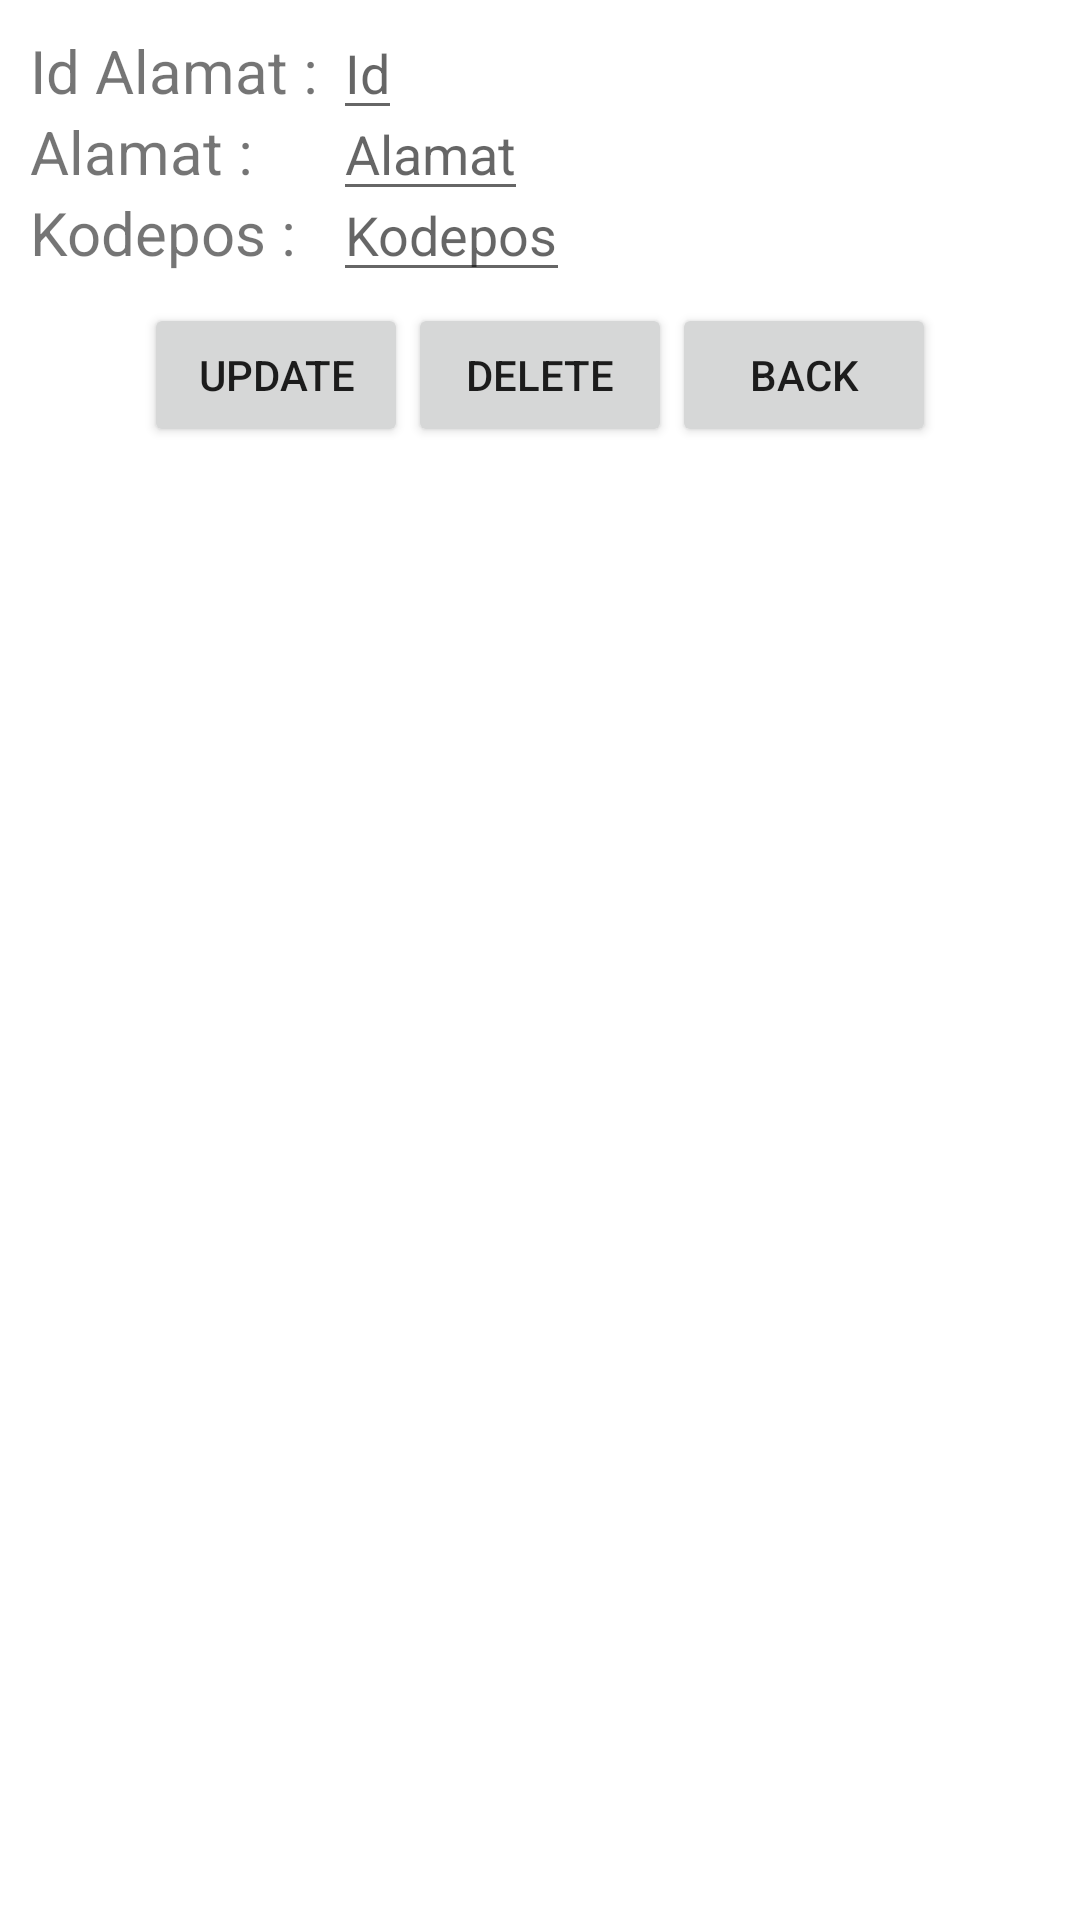

Layout XML and referenced resources for this Android screen:
<!-- AndroidManifest.xml: application theme Theme.UASYola -->
<!-- res/layout/activity_edit_alamat.xml -->
<?xml version="1.0" encoding="utf-8"?>
<RelativeLayout xmlns:android="http://schemas.android.com/apk/res/android"
    xmlns:app="http://schemas.android.com/apk/res-auto"
    xmlns:tools="http://schemas.android.com/tools"
    android:id="@+id/activity_edit"
    android:padding="10dp"
    android:layout_width="match_parent"
    android:layout_height="match_parent"
    tools:context=".activityweb.EditActivityAlamat">
    <TextView
        android:id="@+id/tvIdAlamat"
        android:layout_width="wrap_content"
        android:layout_height="wrap_content"
        android:text="Id Alamat : "
        android:textSize="20sp"/>

    <TextView
        android:id="@+id/tvAlamat"
        android:layout_width="wrap_content"
        android:layout_height="wrap_content"
        android:text="Alamat : "
        android:layout_below="@id/tvIdAlamat"
        android:textSize="20sp"/>

    <TextView
        android:id="@+id/tvKodepos"
        android:layout_width="wrap_content"
        android:layout_height="wrap_content"
        android:text="Kodepos : "
        android:layout_below="@id/tvAlamat"
        android:textSize="20sp"/>

    <EditText
        android:id="@+id/edtIdAlamat"
        android:layout_width="wrap_content"
        android:layout_height="wrap_content"
        android:hint="Id"
        android:layout_toRightOf="@+id/tvIdAlamat"
        android:layout_alignBaseline="@+id/tvIdAlamat"/>

    <EditText
        android:id="@+id/edtAlamat"
        android:layout_width="wrap_content"
        android:layout_height="wrap_content"
        android:hint="Alamat"
        android:layout_alignBaseline="@+id/tvAlamat"
        android:layout_alignLeft="@+id/edtIdAlamat"/>

    <EditText
        android:id="@+id/edtKodepos"
        android:layout_width="wrap_content"
        android:layout_height="wrap_content"
        android:hint="Kodepos"
        android:layout_alignBaseline="@+id/tvKodepos"
        android:layout_alignLeft="@+id/edtIdAlamat"
        android:inputType="date"/>

    <LinearLayout
        android:id="@+id/LinearlayoutAlamat2"
        android:layout_width="wrap_content"
        android:layout_height="wrap_content"
        android:orientation="horizontal"
        android:layout_below="@+id/tvKodepos"
        android:layout_centerHorizontal="true"
        android:layout_marginTop="10dp"
        android:layout_marginBottom="10dp">

        <Button
            android:id="@+id/btUpdateAlamat2"
            android:layout_width="wrap_content"
            android:layout_height="wrap_content"
            android:text="Update"/>
        <Button
            android:id="@+id/btDeleteAlamat2"
            android:layout_width="wrap_content"
            android:layout_height="wrap_content"
            android:text="Delete"/>
        <Button
            android:id="@+id/btBackGoAlamat"
            android:layout_width="wrap_content"
            android:layout_height="wrap_content"
            android:text="Back"/>

    </LinearLayout>
</RelativeLayout>
<!-- resources referenced by this layout -->
<resources>
  <style name="Theme.UASYola" parent="Theme.MaterialComponents.DayNight.DarkActionBar">
          
          <item name="colorPrimary">@color/purple_500</item>
          <item name="colorPrimaryVariant">@color/purple_700</item>
          <item name="colorOnPrimary">@color/white</item>
          
          <item name="colorSecondary">@color/teal_200</item>
          <item name="colorSecondaryVariant">@color/teal_700</item>
          <item name="colorOnSecondary">@color/black</item>
          
          <item name="android:statusBarColor" tools:targetApi="l">?attr/colorPrimaryVariant</item>
          
      </style>
  <color name="purple_500">#EF87BE</color>
  <color name="purple_700">#E56AB3</color>
  <color name="white">#FFFFFFFF</color>
  <color name="teal_200">#FCBCD7</color>
  <color name="teal_700">#FFCEE6</color>
  <color name="black">#FF000000</color>
</resources>
